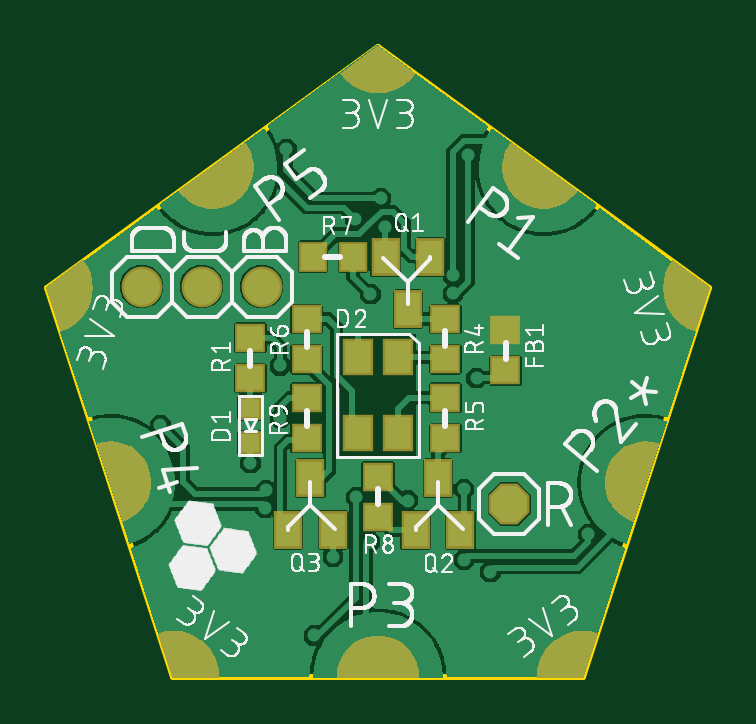
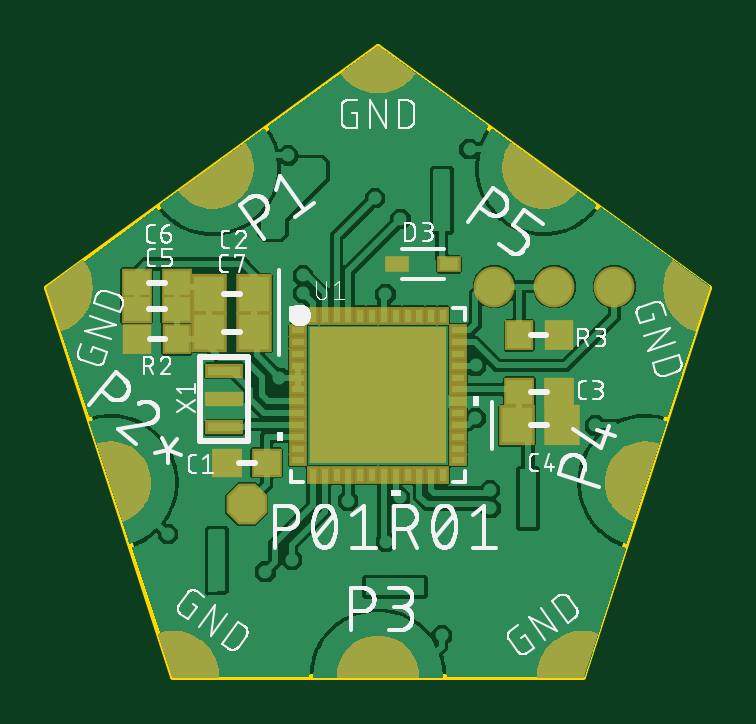
Circuit board: 9 layer files. Board 28.0 x 26.7 mm.
- bottom_copper: copper_bottom.gbr (113633 bytes)
- top_copper: copper_top.gbr (86950 bytes)
- outline: profile.gbr (260 bytes)
- bottom_silk: silkscreen_bottom.gbr (86285 bytes)
- top_silk: silkscreen_top.gbr (117936 bytes)
- bottom_mask: soldermask_bottom.gbr (19039 bytes)
- top_mask: soldermask_top.gbr (18183 bytes)
- paste: solderpaste_bottom.gbr (11575 bytes)
- paste: solderpaste_top.gbr (871 bytes)

=== bottom_copper: copper_bottom.gbr (113633 bytes, source omitted) ===
=== top_copper: copper_top.gbr (86950 bytes, source omitted) ===
=== outline: profile.gbr ===
G04 EAGLE Gerber RS-274X export*
G75*
%MOMM*%
%FSLAX34Y34*%
%LPD*%
%IN*%
%IPPOS*%
%AMOC8*
5,1,8,0,0,1.08239X$1,22.5*%
G01*
%ADD10C,0.254000*%


D10*
X-140100Y164563D02*
X-86600Y-138D01*
X86600Y-138D01*
X140100Y164563D01*
X0Y266363D01*
X-140100Y164563D01*
M02*

=== bottom_silk: silkscreen_bottom.gbr (86285 bytes, source omitted) ===
=== top_silk: silkscreen_top.gbr (117936 bytes, source omitted) ===
=== bottom_mask: soldermask_bottom.gbr (19039 bytes, source omitted) ===
=== top_mask: soldermask_top.gbr (18183 bytes, source omitted) ===
=== paste: solderpaste_bottom.gbr (11575 bytes, source omitted) ===
=== paste: solderpaste_top.gbr ===
G04 EAGLE Gerber RS-274X export*
G75*
%MOMM*%
%FSLAX34Y34*%
%LPD*%
%INSolderpaste Top*%
%IPPOS*%
%AMOC8*
5,1,8,0,0,1.08239X$1,22.5*%
G01*
%ADD10R,1.100000X1.000000*%
%ADD11R,1.080000X1.378000*%
%ADD12R,1.000000X1.400000*%
%ADD13R,1.000000X1.100000*%
%ADD14R,0.800000X0.800000*%


D10*
X53975Y129613D03*
X53975Y146613D03*
D11*
X8500Y135103D03*
X-8500Y135103D03*
X-8500Y103023D03*
X8500Y103023D03*
D12*
X-28575Y84025D03*
X-19075Y62025D03*
X-38075Y62025D03*
X25400Y84025D03*
X34900Y62025D03*
X15900Y62025D03*
X12700Y155688D03*
X3200Y177688D03*
X22200Y177688D03*
D10*
X28575Y134375D03*
X28575Y151375D03*
X28575Y118038D03*
X28575Y101038D03*
X-30163Y151375D03*
X-30163Y134375D03*
X-30163Y118038D03*
X-30163Y101038D03*
X0Y84700D03*
X0Y67700D03*
D13*
X-10550Y177800D03*
X-27550Y177800D03*
D14*
X-53975Y113863D03*
X-53975Y98863D03*
D10*
X-53975Y143438D03*
X-53975Y126438D03*
M02*

